Run: headless pygame with SDL's dummy video driver; simulated clock (each Clock.tick advances the game by its frame time, no real sleeping); random seed 0; keys injected as events and as key.get_pressed() state; no mouse input.
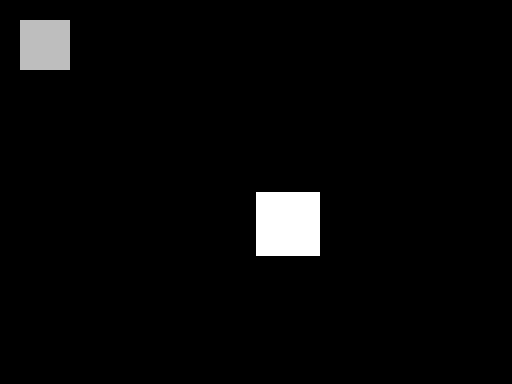
Frame 1 of 4 · flips 1–60 · no input
Frame 2 of 4 · flips 61–180 · tapped SPACE, RETURN · held RIGHT (→), D · screen unchanged from frame 1, image omitted
Frame 3 of 4 · flips 181–300 · held DOWN (↓), S · screen unchanged from frame 2, image omitted
Frame 4 of 4 · flips 301–420 · held LEFT (←), A, UP (↑), W · screen unchanged from frame 3, image omitted

The pygame program that drew these frames:

import pygame
from sys import exit 
from random import randint

pygame.init()
pygame.display.set_caption('myturn')

screen_w = 512
screen_h = 384
screen = pygame.display.set_mode((screen_w,screen_h))
player_surface = pygame.Surface((64,64))
player_surface.fill('white')
clock = pygame.time.Clock()
fps = 10

while True:
    screen.fill((0, 0, 0))
    screen.blit(player_surface,(screen_w//2,screen_h//2))
    pygame.draw.rect(screen,'gray', rect=(20,20,50,50))

    pygame.display.update()
    clock.tick(fps)
    for event in pygame.event.get():
        if event.type == pygame.QUIT:
            pygame.quit()
            exit()
        if event.type == pygame.KEYDOWN:
            if event.key == pygame.K_q:
                pygame.quit()
                exit()

                
